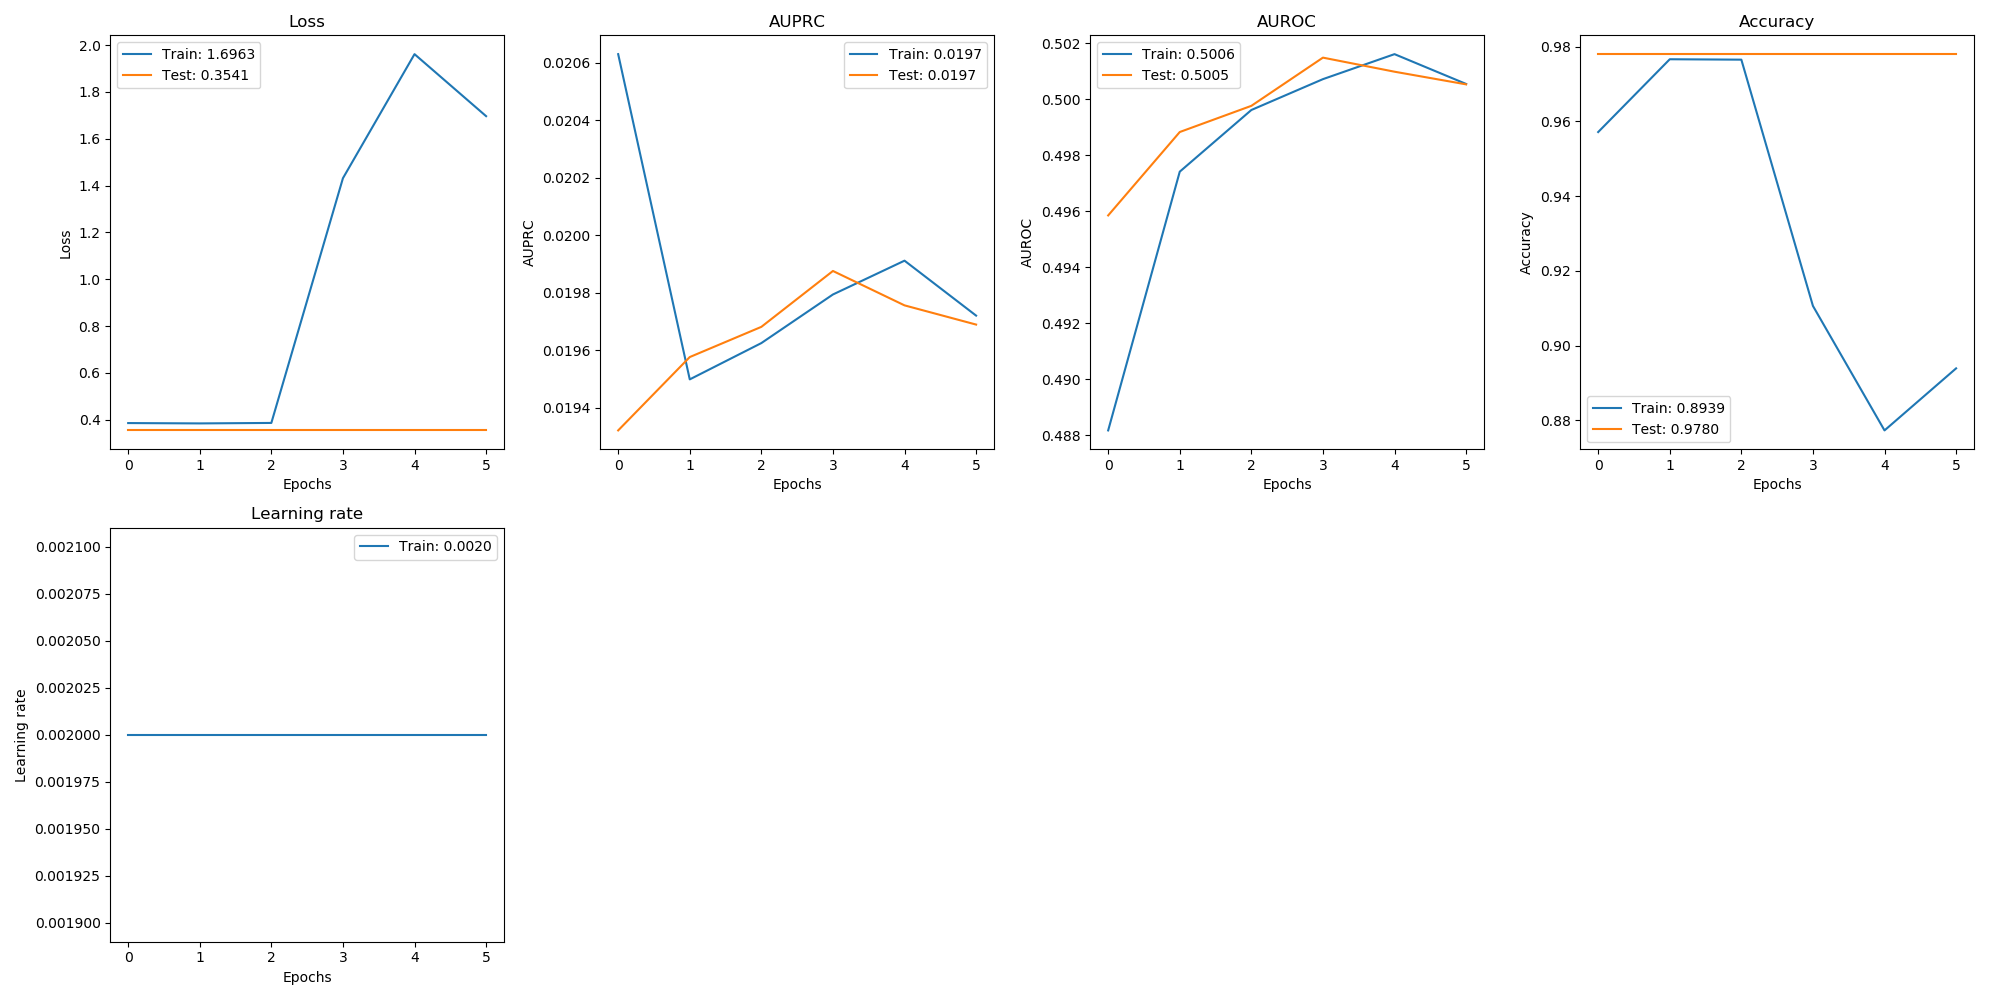

The data file committed next to this chart (first rows):
, val_loss, val_auprc, val_auroc, val_acc, loss, auprc, auroc, acc, lr
0, 0.3541, 0.01932, 0.4959, 0.978, 0.3855, 0.02063, 0.4882, 0.9572, 0.002
1, 0.3541, 0.01958, 0.4988, 0.978, 0.384, 0.0195, 0.4974, 0.9767, 0.002
2, 0.3541, 0.01968, 0.4998, 0.978, 0.386, 0.01963, 0.4996, 0.9766, 0.002
3, 0.3541, 0.01988, 0.5015, 0.978, 1.431, 0.01979, 0.5007, 0.9106, 0.002
4, 0.3541, 0.01976, 0.501, 0.978, 1.961, 0.01991, 0.5016, 0.8773, 0.002
5, 0.3541, 0.01969, 0.5005, 0.978, 1.696, 0.01972, 0.5006, 0.8939, 0.002
